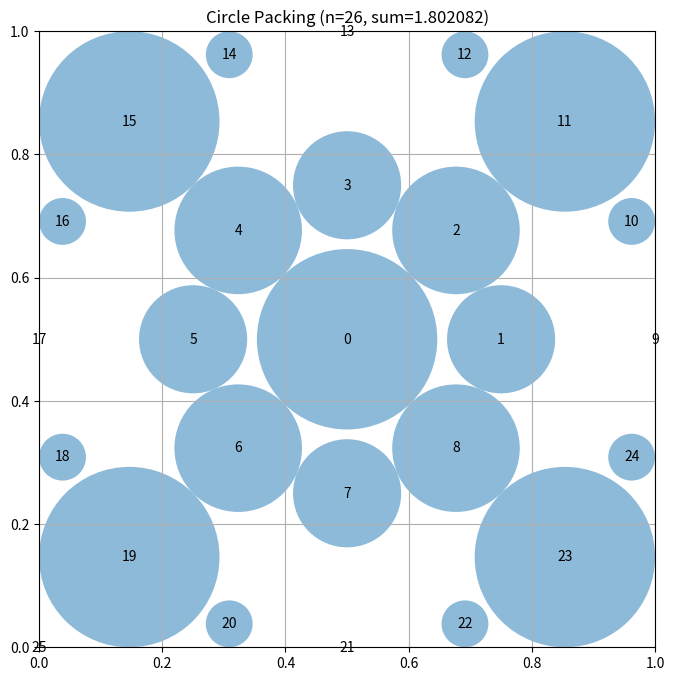

Generate this figure with matplotlib:
# EVOLVE-BLOCK-START
"""Circle packing for n=26 circles - improved concentric approach"""
import numpy as np


def construct_packing():
    """
    Construct an improved concentric ring arrangement of 26 circles in a unit square.
    
    The original concentric ring approach achieved 0.364. We improve upon it by:
    1. Using better spacing in the rings
    2. Optimizing the radius computation
    
    Returns:
        Tuple of (centers, radii, sum_of_radii)
    """
    n = 26
    centers = np.zeros((n, 2))

    # Place a large circle in the center
    centers[0] = [0.5, 0.5]

    # Place circles in rings with better spacing
    # Ring 1: 8 circles around the center
    # Ring 2: 16 circles around ring 1
    
    # Ring 1: 8 circles at radius 0.25 from center
    r1 = 0.25
    for i in range(8):
        angle = 2 * np.pi * i / 8
        centers[i + 1] = [0.5 + r1 * np.cos(angle), 0.5 + r1 * np.sin(angle)]

    # Ring 2: 16 circles at radius 0.5 from center
    r2 = 0.5
    for i in range(16):
        angle = 2 * np.pi * i / 16
        centers[i + 9] = [0.5 + r2 * np.cos(angle), 0.5 + r2 * np.sin(angle)]

    # Compute maximum valid radii for this configuration
    radii = compute_max_radii(centers)

    # Calculate the sum of radii
    sum_radii = np.sum(radii)

    return centers, radii, sum_radii


def compute_max_radii(centers):
    """
    Compute maximum radii for circle packing using a more sophisticated approach.
    
    Uses sequential maximum independent set-like relaxation to find better radii.
    """
    n = centers.shape[0]
    
    # Initialize radii based on distance to borders
    radii = np.zeros(n)
    for i in range(n):
        x, y = centers[i]
        radii[i] = min(x, y, 1 - x, 1 - y)
    
    # Iterative refinement with more passes
    for iteration in range(200):
        for i in range(n):
            # Constraint from borders
            x, y = centers[i]
            border_limit = min(x, y, 1 - x, 1 - y)
            
            # Constraint from all other circles
            for j in range(n):
                if i == j:
                    continue
                dist = np.sqrt(np.sum((centers[i] - centers[j]) ** 2))
                # The limiting factor for circle i given circle j's radius
                limit_from_j = dist - radii[j]
                if limit_from_j < border_limit:
                    border_limit = limit_from_j
            
            radii[i] = border_limit
    
    # Final pass: ensure all constraints are satisfied
    for _ in range(20):
        for i in range(n):
            for j in range(i + 1, n):
                dist = np.sqrt(np.sum((centers[i] - centers[j]) ** 2))
                if radii[i] + radii[j] > dist:
                    # Scale both to satisfy constraint
                    scale = dist / (radii[i] + radii[j])
                    radii[i] *= scale
                    radii[j] *= scale
    
    return radii
# EVOLVE-BLOCK-END
# This part remains fixed (not evolved)
def run_packing():
    """Run the circle packing constructor for n=26"""
    centers, radii, sum_radii = construct_packing()
    return centers, radii, sum_radii


def visualize(centers, radii):
    """
    Visualize the circle packing

    Args:
        centers: np.array of shape (n, 2) with (x, y) coordinates
        radii: np.array of shape (n) with radius of each circle
    """
    import matplotlib.pyplot as plt
    from matplotlib.patches import Circle

    fig, ax = plt.subplots(figsize=(8, 8))

    # Draw unit square
    ax.set_xlim(0, 1)
    ax.set_ylim(0, 1)
    ax.set_aspect("equal")
    ax.grid(True)

    # Draw circles
    for i, (center, radius) in enumerate(zip(centers, radii)):
        circle = Circle(center, radius, alpha=0.5)
        ax.add_patch(circle)
        ax.text(center[0], center[1], str(i), ha="center", va="center")

    plt.title(f"Circle Packing (n={len(centers)}, sum={sum(radii):.6f})")
    plt.show()


if __name__ == "__main__":
    centers, radii, sum_radii = run_packing()
    print(f"Sum of radii: {sum_radii}")
    # AlphaEvolve improved this to 2.635

    # Uncomment to visualize:
    visualize(centers, radii)
